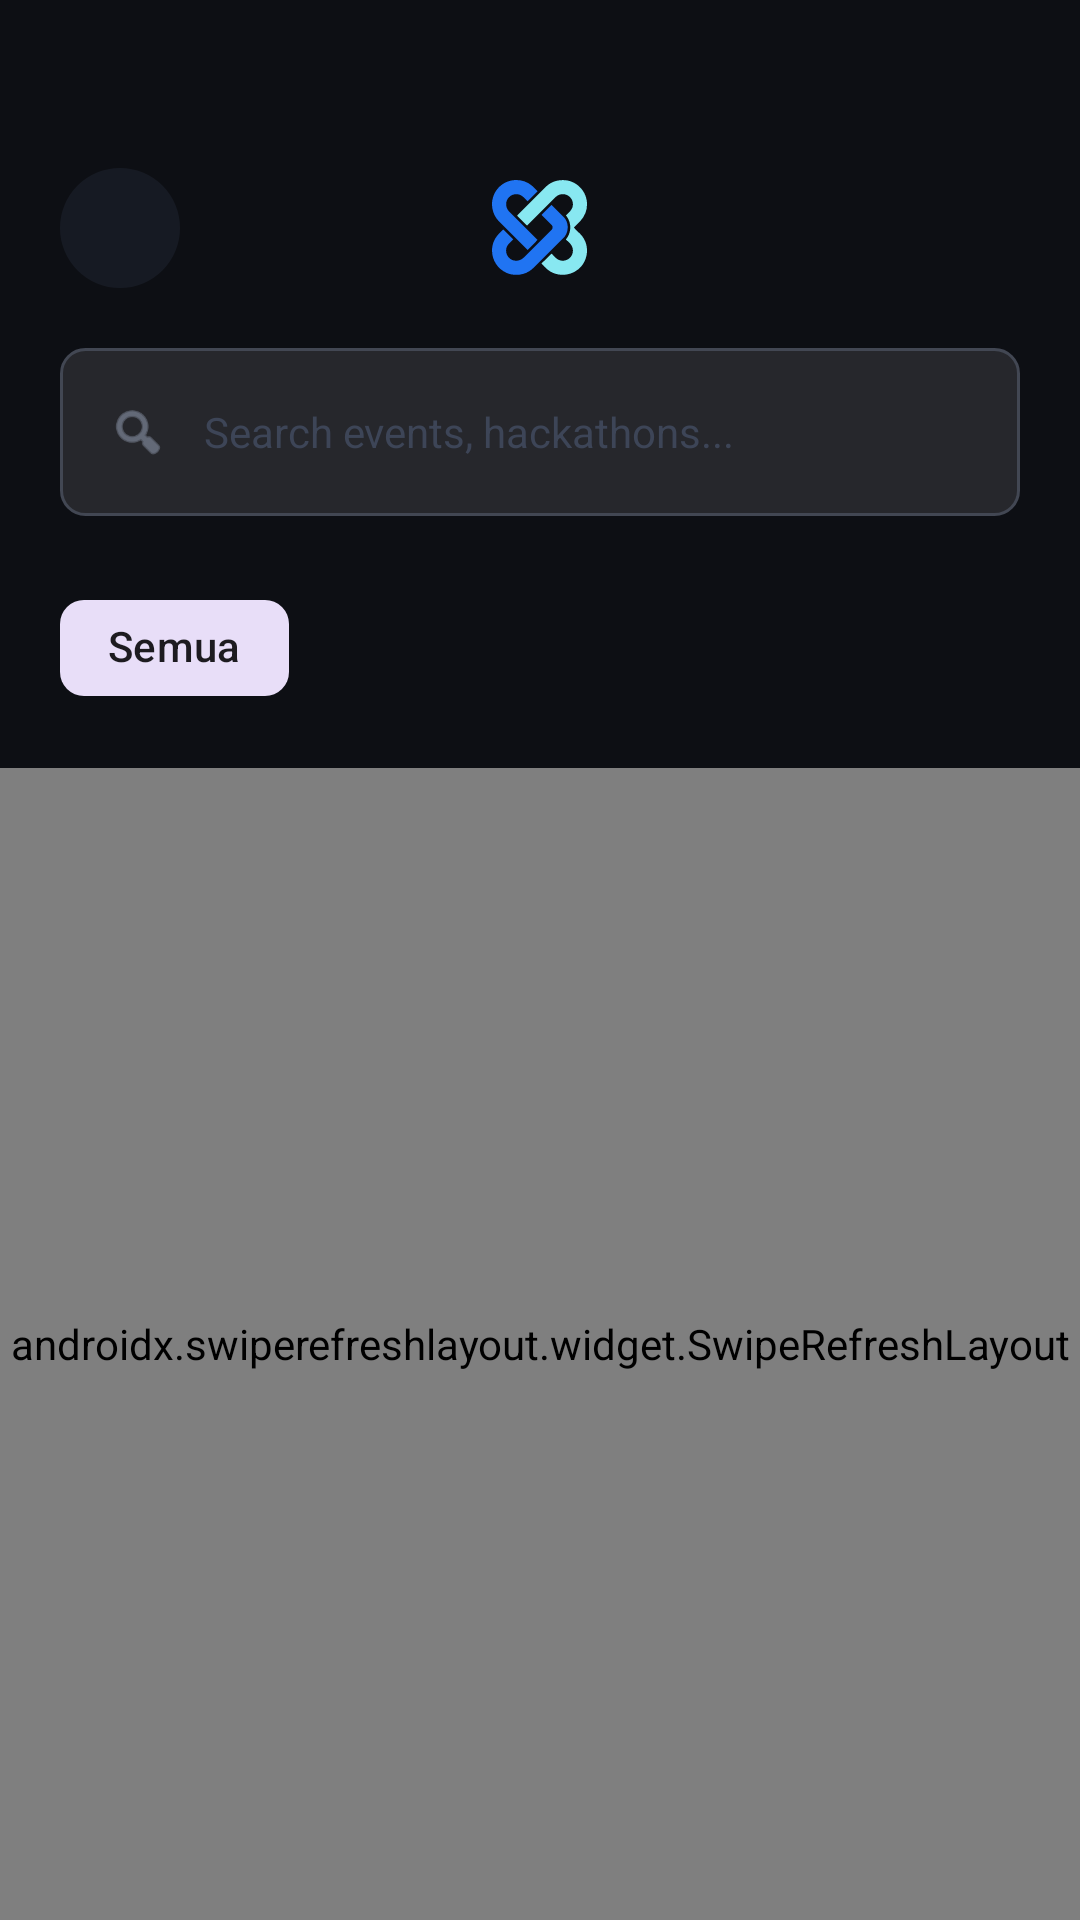

Produce the Android XML layout that renders to this screen, including the resource entries it uses.
<!-- AndroidManifest.xml: application theme Theme.Joko -->
<!-- res/layout/fragment_event.xml -->
<?xml version="1.0" encoding="utf-8"?>
<androidx.constraintlayout.widget.ConstraintLayout xmlns:android="http://schemas.android.com/apk/res/android"
    xmlns:app="http://schemas.android.com/apk/res-auto"
    xmlns:tools="http://schemas.android.com/tools"
    android:layout_width="match_parent"
    android:layout_height="match_parent"
    android:background="@color/bg_base">

    
    <RelativeLayout
        android:id="@+id/header"
        android:layout_width="match_parent"
        android:layout_height="wrap_content"
        android:paddingHorizontal="20dp"
        android:paddingBottom="20dp"
        android:paddingTop="40dp"
        app:layout_constraintTop_toTopOf="parent">

        <com.google.android.material.imageview.ShapeableImageView
            android:id="@+id/ivProfile"
            android:layout_width="40dp"
            android:layout_height="40dp"
            android:layout_marginTop="16dp"
            android:background="@color/bg_surface"
            android:scaleType="centerCrop"
            app:shapeAppearanceOverlay="@style/CircleImage" />

        <ImageView
            android:id="@+id/ivLogo"
            android:layout_width="32dp"
            android:layout_height="32dp"
            android:layout_centerHorizontal="true"
            android:layout_marginTop="20dp"
            android:src="@drawable/ic_logo_joko" />

    </RelativeLayout>

    
    <LinearLayout
        android:id="@+id/searchArea"
        android:layout_width="match_parent"
        android:layout_height="wrap_content"
        android:orientation="vertical"
        android:paddingHorizontal="20dp"
        app:layout_constraintTop_toBottomOf="@id/header">

        <LinearLayout
            android:layout_width="match_parent"
            android:layout_height="wrap_content"
            android:gravity="center_vertical"
            android:orientation="horizontal">

            <LinearLayout
                android:layout_width="0dp"
                android:layout_height="56dp"
                android:layout_weight="1"
                android:background="@drawable/bg_input_field"
                android:gravity="center_vertical"
                android:paddingHorizontal="16dp">

                <ImageView
                    android:id="@+id/ivSearchIcon"
                    android:layout_width="20dp"
                    android:layout_height="20dp"
                    android:src="@android:drawable/ic_menu_search"
                    app:tint="@color/text_secondary" />

                <EditText
                    android:id="@+id/etSearch"
                    android:layout_width="match_parent"
                    android:layout_height="match_parent"
                    android:layout_marginStart="12dp"
                    android:background="@null"
                    android:hint="Search events, hackathons..."
                    android:inputType="text"
                    android:textColor="@color/white"
                    android:textColorHint="@color/text_disabled"
                    android:textSize="14sp" />
            </LinearLayout>

            <Button
                android:id="@+id/btnCreateEvent"
                android:layout_width="wrap_content"
                android:layout_height="56dp"
                android:layout_marginStart="12dp"
                android:backgroundTint="@color/primary"
                android:paddingHorizontal="16dp"
                android:text="@string/btn_buat_event"
                android:textAllCaps="false"
                android:textColor="#0D0F14"
                android:textStyle="bold"
                android:visibility="gone"
                app:cornerRadius="12dp"
                tools:visibility="visible" />

        </LinearLayout>

        <HorizontalScrollView
            android:layout_width="match_parent"
            android:layout_height="wrap_content"
            android:layout_marginTop="20dp"
            android:scrollbars="none">

            <com.google.android.material.chip.ChipGroup
                android:id="@+id/cgCategories"
                android:layout_width="wrap_content"
                android:layout_height="wrap_content"
                app:chipSpacingHorizontal="8dp"
                app:singleSelection="true">

                <com.google.android.material.chip.Chip
                    android:id="@+id/chipSemua"
                    style="@style/Widget.App.Chip.Filter"
                    android:layout_width="wrap_content"
                    android:layout_height="wrap_content"
                    android:checkable="true"
                    android:checked="true"
                    android:text="Semua" />

            </com.google.android.material.chip.ChipGroup>
        </HorizontalScrollView>
    </LinearLayout>

    
    <androidx.swiperefreshlayout.widget.SwipeRefreshLayout
        android:id="@+id/swipeRefresh"
        android:layout_width="match_parent"
        android:layout_height="0dp"
        android:layout_marginTop="16dp"
        app:layout_constraintBottom_toBottomOf="parent"
        app:layout_constraintTop_toBottomOf="@id/searchArea">

        <androidx.recyclerview.widget.RecyclerView
            android:id="@+id/rvEvents"
            android:layout_width="match_parent"
            android:layout_height="match_parent"
            android:clipToPadding="false"
            android:paddingHorizontal="20dp"
            android:paddingBottom="80dp"
            tools:listitem="@layout/item_event" />

    </androidx.swiperefreshlayout.widget.SwipeRefreshLayout>

    
    <TextView
        android:id="@+id/tvEmptyState"
        android:layout_width="wrap_content"
        android:layout_height="wrap_content"
        android:text="Belum ada event tersedia"
        android:textColor="@color/text_disabled"
        android:visibility="gone"
        app:layout_constraintBottom_toBottomOf="parent"
        app:layout_constraintEnd_toEndOf="parent"
        app:layout_constraintStart_toStartOf="parent"
        app:layout_constraintTop_toBottomOf="@id/searchArea" />

</androidx.constraintlayout.widget.ConstraintLayout>
<!-- res/layout/item_event.xml (included above) -->
<?xml version="1.0" encoding="utf-8"?>
<androidx.cardview.widget.CardView xmlns:android="http://schemas.android.com/apk/res/android"
    xmlns:app="http://schemas.android.com/apk/res-auto"
    xmlns:tools="http://schemas.android.com/tools"
    android:id="@+id/cvEvent"
    android:layout_width="match_parent"
    android:layout_height="wrap_content"
    android:layout_marginBottom="16dp"
    android:clickable="true"
    android:focusable="true"
    android:foreground="?android:attr/selectableItemBackground"
    app:cardBackgroundColor="@color/bg_surface"
    app:cardCornerRadius="20dp"
    app:cardElevation="0dp">

    <LinearLayout
        android:layout_width="match_parent"
        android:layout_height="wrap_content"
        android:orientation="vertical">

        <RelativeLayout
            android:layout_width="match_parent"
            android:layout_height="180dp">

            <ImageView
                android:id="@+id/ivEventBanner"
                android:layout_width="match_parent"
                android:layout_height="match_parent"
                android:background="@color/bg_elevated"
                android:scaleType="centerCrop"
                android:src="@drawable/login_screen_overlay" />

            <TextView
                android:id="@+id/tvCategoryLabel"
                android:layout_width="wrap_content"
                android:layout_height="wrap_content"
                android:layout_margin="16dp"
                android:background="@drawable/bg_cat_event"
                android:paddingHorizontal="12dp"
                android:paddingVertical="6dp"
                android:text="HACKATHON"
                android:textColor="@color/white"
                android:textSize="10sp"
                android:textStyle="bold" />
        </RelativeLayout>

        <LinearLayout
            android:layout_width="match_parent"
            android:layout_height="wrap_content"
            android:orientation="vertical"
            android:padding="16dp">

            <TextView
                android:id="@+id/tvEventTitle"
                android:layout_width="match_parent"
                android:layout_height="wrap_content"
                android:text="Event Title Placeholder"
                android:textColor="@color/white"
                android:textSize="18sp"
                android:textStyle="bold" />

            <LinearLayout
                android:layout_width="match_parent"
                android:layout_height="wrap_content"
                android:layout_marginTop="4dp"
                android:gravity="center_vertical"
                android:orientation="horizontal">

                <TextView
                    android:id="@+id/tvOrganizer"
                    android:layout_width="wrap_content"
                    android:layout_height="wrap_content"
                    android:text="Organizer Name"
                    android:textColor="@color/primary"
                    android:textSize="12sp"
                    android:textStyle="bold" />

                <ImageView
                    android:id="@+id/ivVerifiedBadge"
                    android:layout_width="14dp"
                    android:layout_height="14dp"
                    android:layout_marginStart="4dp"
                    android:src="@drawable/ic_verified"
                    android:visibility="gone"
                    tools:visibility="visible" />

                <View
                    android:layout_width="0dp"
                    android:layout_height="0dp"
                    android:layout_weight="1" />

                <TextView
                    android:id="@+id/tvTrustScore"
                    android:layout_width="wrap_content"
                    android:layout_height="wrap_content"
                    android:text="⭐ 0.0"
                    android:textColor="#FACC15"
                    android:textSize="11sp"
                    android:textStyle="bold"
                    android:visibility="gone"
                    tools:visibility="visible" />
            </LinearLayout>

            <LinearLayout
                android:layout_width="match_parent"
                android:layout_height="wrap_content"
                android:layout_marginTop="12dp"
                android:gravity="center_vertical"
                android:orientation="horizontal">

                <TextView
                    android:id="@+id/tvLocation"
                    android:layout_width="0dp"
                    android:layout_height="wrap_content"
                    android:layout_weight="1"
                    android:text="📍 Jakarta, Indonesia"
                    android:textColor="@color/text_secondary"
                    android:textSize="12sp" />

                <TextView
                    android:id="@+id/tvDate"
                    android:layout_width="wrap_content"
                    android:layout_height="wrap_content"
                    android:text="Jan 20, 2025"
                    android:textColor="@color/text_secondary"
                    android:textSize="12sp" />
            </LinearLayout>

            <com.google.android.material.chip.ChipGroup
                android:id="@+id/cgItemTags"
                android:layout_width="match_parent"
                android:layout_height="wrap_content"
                android:layout_marginTop="8dp"
                app:chipSpacingHorizontal="4dp" />

        </LinearLayout>
    </LinearLayout>
</androidx.cardview.widget.CardView>
<!-- resources referenced by this layout -->
<resources>
  <color name="bg_base">#0D0F14</color>
  <color name="bg_elevated">#1E2330</color>
  <color name="bg_surface">#161A23</color>
  <color name="primary">#5B8FF9</color>
  <color name="text_disabled">#3D4557</color>
  <color name="text_secondary">#8B95A9</color>
  <color name="white">#FFFFFFFF</color>
  <!-- drawable bg_cat_event (drawable) -->
  <?xml version="1.0" encoding="utf-8"?>
  <shape xmlns:android="http://schemas.android.com/apk/res/android">
      <solid android:color="#303030" />
      <corners android:radius="12dp" />
      <stroke android:width="1dp" android:color="@color/primary" />
  </shape>
  <!-- drawable bg_input_field (drawable) -->
  <?xml version="1.0" encoding="utf-8"?>
  <shape xmlns:android="http://schemas.android.com/apk/res/android">
      <solid android:color="#1AFFFFFF" />
      <corners android:radius="8dp" />
      <stroke android:width="1dp" android:color="@color/outline_variant" />
  </shape>
  <!-- drawable ic_logo_joko: vector/xml drawable (drawable, 3672 chars, omitted) -->
  <!-- drawable login_screen_overlay: png bitmap (drawable, 197422 bytes) -->
  <string name="btn_buat_event">+ Buat Event</string>
  <style name="CircleImage">
          <item name="cornerSize">50%</item>
      </style>
  <style name="Theme.Joko" parent="Base.Theme.Joko" />
  <color name="outline_variant">#424753</color>
  <style name="Base.Theme.Joko" parent="Theme.Material3.DayNight.NoActionBar">
          <item name="colorPrimary">@color/primary</item>
          <item name="android:statusBarColor">@color/bg_base</item>
          <item name="android:windowBackground">@color/bg_base</item>
  
          
          <item name="fontFamily">@font/font_body</item>
  
          <item name="textAppearanceHeadlineLarge">@style/TextAppearance.App.HeadlineLarge</item>
          <item name="textAppearanceHeadlineMedium">@style/TextAppearance.App.HeadlineMedium</item>
          <item name="textAppearanceHeadlineSmall">@style/TextAppearance.App.HeadlineSmall</item>
          <item name="textAppearanceTitleLarge">@style/TextAppearance.App.TitleLarge</item>
      </style>
  <style name="TextAppearance.App.HeadlineLarge" parent="TextAppearance.Material3.HeadlineLarge">
          <item name="fontFamily">@font/font_headlines</item>
          <item name="android:fontFamily">@font/font_headlines</item>
      </style>
  <style name="TextAppearance.App.HeadlineMedium" parent="TextAppearance.Material3.HeadlineMedium">
          <item name="fontFamily">@font/font_headlines</item>
          <item name="android:fontFamily">@font/font_headlines</item>
      </style>
  <style name="TextAppearance.App.HeadlineSmall" parent="TextAppearance.Material3.HeadlineSmall">
          <item name="fontFamily">@font/font_headlines</item>
          <item name="android:fontFamily">@font/font_headlines</item>
      </style>
  <style name="TextAppearance.App.TitleLarge" parent="TextAppearance.Material3.TitleLarge">
          <item name="fontFamily">@font/font_headlines</item>
          <item name="android:fontFamily">@font/font_headlines</item>
          <item name="android:textStyle">bold</item>
      </style>
</resources>
